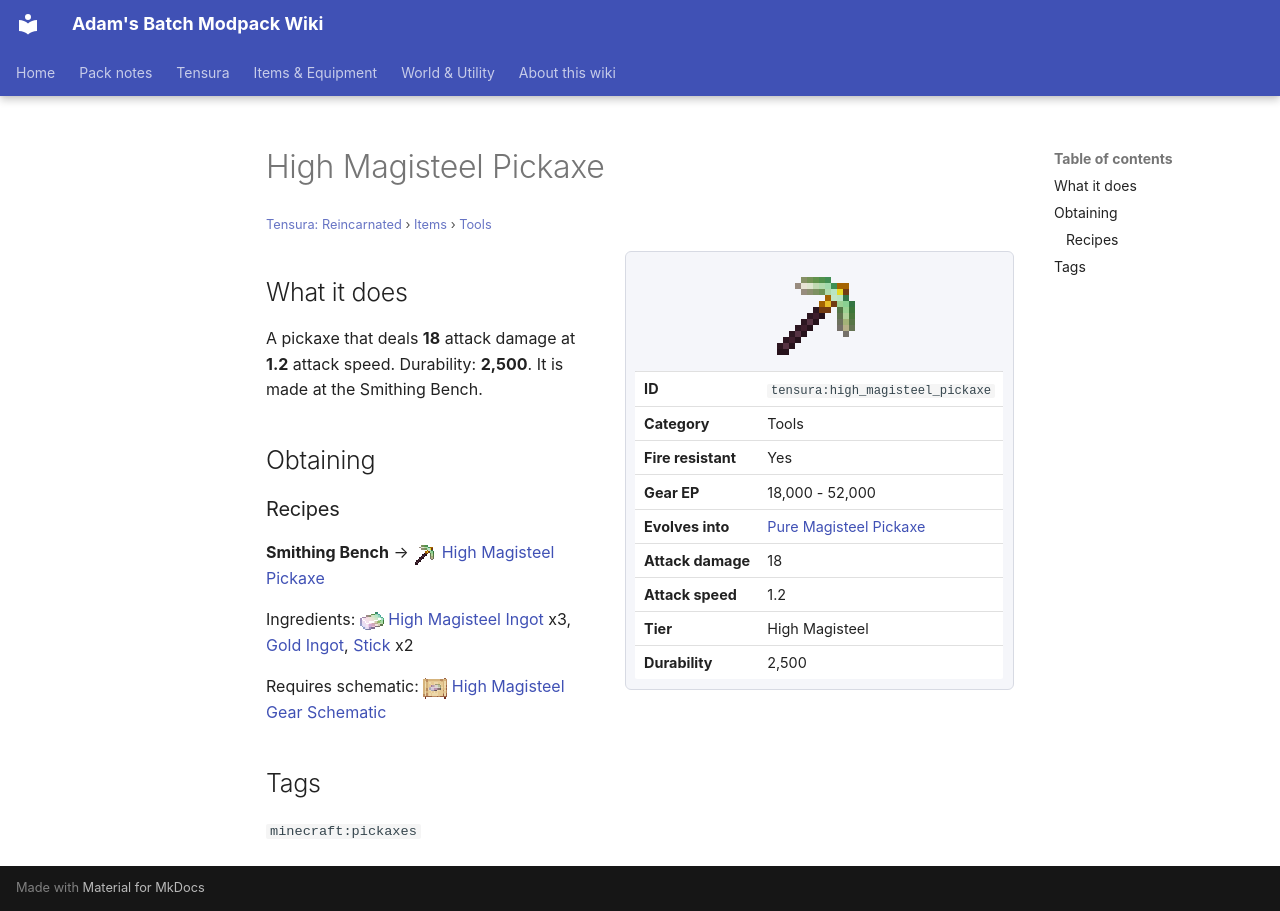

repository: Proteus-Nell/Adams-Batch-MC-Modpack-Wiki · page: tensura-reincarnated/items/tools/high-magisteel-pickaxe/index.html · generator: mkdocs

# High Magisteel Pickaxe

<small>[Tensura: Reincarnated](../../index.md) &rsaquo; [Items](../index.md) &rsaquo; [Tools](index.md)</small>

<div class="infobox" markdown>

![High Magisteel Pickaxe](../../../assets/icons/tensura/item/high_magisteel_pickaxe.png)

| | |
|---|---|
| **ID** | `tensura:high_magisteel_pickaxe` |
| **Category** | Tools |
| **Fire resistant** | Yes |
| **Gear EP** | 18,000 - 52,000 |
| **Evolves into** | [Pure Magisteel Pickaxe](pure-magisteel-pickaxe.md) |
| **Attack damage** | 18 |
| **Attack speed** | 1.2 |
| **Tier** | High Magisteel |
| **Durability** | 2,500 |

</div>

## What it does

A pickaxe that deals **18** attack damage at **1.2** attack speed. Durability: **2,500**. It is made at the Smithing Bench.

## Obtaining

### Recipes

**Smithing Bench** &rarr; ![](../../../assets/icons/tensura/item/high_magisteel_pickaxe.png) [High Magisteel Pickaxe](high-magisteel-pickaxe.md)

Ingredients: ![](../../../assets/icons/tensura/item/high_magisteel_ingot.png) [High Magisteel Ingot](../materials/high-magisteel-ingot.md) x3,  [Gold Ingot](https://minecraft.wiki/w/Gold_Ingot),  [Stick](https://minecraft.wiki/w/Stick) x2

Requires schematic: ![](../../../assets/icons/tensura/item/high_magisteel_gear_schematic.png) [High Magisteel Gear Schematic](../schematics/high-magisteel-gear-schematic.md)

## Tags

`minecraft:pickaxes`
